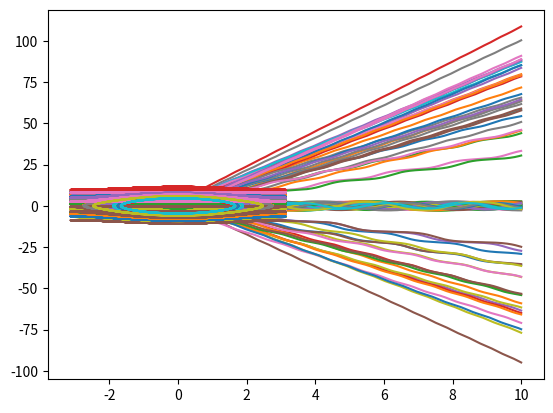

This figure's Python source:
import sys
import numpy as np
import matplotlib.pyplot as plt
from scipy.integrate import solve_ivp
from math import pi

# constants
l = 1
m = 1
g = 9.81

# Cauchy problem

# y = [theta, theta_dot]
# y0 = [theta_0, theta_dot_0]

#generating initial conditions
theta_0 = []
theta_dot_0 = []

for i in range(0,100):
    theta_0.append(np.random.uniform(-3, 3))
    theta_dot_0.append(np.random.uniform(-10, 10))

number_of_initial_conditions = len(theta_0)

def f(t,y):
    return [y[1], -g/l*np.sin(y[0])]

# defining time interval
t_span = [0,10]
t = np.linspace(0, 10, 1000)

# energy of the system
def E(y_1, y_2):
    total_energy = 0.5*m*l**2*y_2**2 + m*g*l*(1-np.cos(y_1))
    return total_energy

# solving the equations of motion
solutions = []

error = 0.1

for i in range(number_of_initial_conditions):
    y0 = [theta_0[i], theta_dot_0[i]]
    solutions.append(solve_ivp(f, t_span, y0, t_eval=t, rtol = 1e-6, atol = 1e-8))
    system_energy = E(y0[0], y0[1])
    number_of_points = len(solutions[i].t)

    for j in range(number_of_points):
        solution_energy = E(solutions[i].y[0][j], solutions[i].y[1][j])
        if np.abs(solution_energy - system_energy) > error:
            sys.exit('Maximum energy drift of {} exceeded.'.format(error))


# theta(t)
for i in range(number_of_initial_conditions):
    plt.plot(solutions[i].t, solutions[i].y[0])

plt.show()

# phase space
for i in range(number_of_initial_conditions):
    # Wrap theta to the interval [-pi, pi] for a clearer plot
    wrapped_theta = (solutions[i].y[0] + np.pi) % (2 * np.pi) - np.pi
    plt.plot(wrapped_theta, solutions[i].y[1])

plt.show()